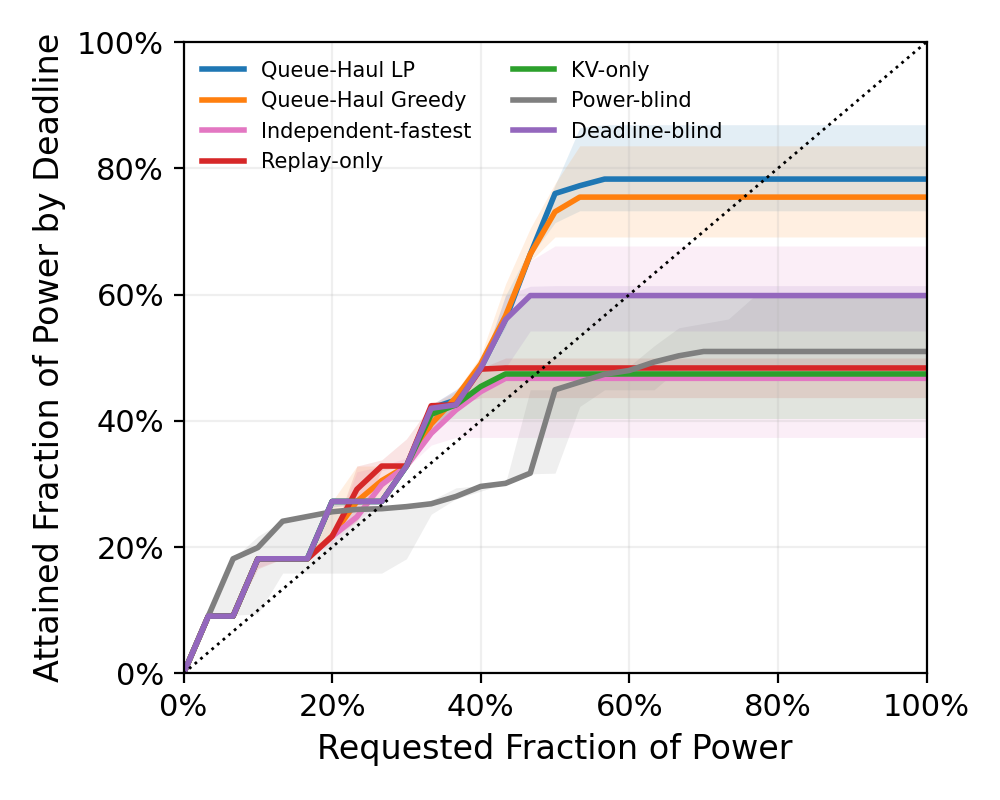

Values plotted in this chart, from the file beside it:
policy, requested_fraction, lower_quartile, median, upper_quartile, cases
queue_haul_lp, 0.0, 0.0, 0.0, 0.0, 12
queue_haul_lp, 0.03333, 0.0908, 0.0908, 0.0908, 12
queue_haul_lp, 0.06667, 0.0908, 0.0908, 0.0908, 12
queue_haul_lp, 0.1, 0.1816, 0.1816, 0.1816, 12
queue_haul_lp, 0.1333, 0.1816, 0.1816, 0.1816, 12
queue_haul_lp, 0.1667, 0.1816, 0.1816, 0.1816, 12
queue_haul_lp, 0.2, 0.2635, 0.2724, 0.2724, 12
queue_haul_lp, 0.2333, 0.268, 0.2724, 0.2724, 12
queue_haul_lp, 0.2667, 0.2724, 0.2724, 0.2724, 12
queue_haul_lp, 0.3, 0.3284, 0.3284, 0.3284, 12
queue_haul_lp, 0.3333, 0.3835, 0.42, 0.4254, 12
queue_haul_lp, 0.3667, 0.4254, 0.433, 0.4494, 12
queue_haul_lp, 0.4, 0.4834, 0.4834, 0.4843, 12
queue_haul_lp, 0.4333, 0.5483, 0.5604, 0.5984, 12
queue_haul_lp, 0.4667, 0.6603, 0.6638, 0.6737, 12
queue_haul_lp, 0.5, 0.714, 0.76, 0.7733, 12
queue_haul_lp, 0.5333, 0.7327, 0.7724, 0.8643, 12
queue_haul_lp, 0.5667, 0.7327, 0.7829, 0.869, 12
queue_haul_lp, 0.6, 0.7327, 0.7829, 0.869, 12
queue_haul_lp, 0.6333, 0.7327, 0.7829, 0.869, 12
queue_haul_lp, 0.6667, 0.7327, 0.7829, 0.869, 12
queue_haul_lp, 0.7, 0.7327, 0.7829, 0.869, 12
queue_haul_lp, 0.7333, 0.7327, 0.7829, 0.869, 12
queue_haul_lp, 0.7667, 0.7327, 0.7829, 0.869, 12
queue_haul_lp, 0.8, 0.7327, 0.7829, 0.869, 12
queue_haul_lp, 0.8333, 0.7327, 0.7829, 0.869, 12
queue_haul_lp, 0.8667, 0.7327, 0.7829, 0.869, 12
queue_haul_lp, 0.9, 0.7327, 0.7829, 0.869, 12
queue_haul_lp, 0.9333, 0.7327, 0.7829, 0.869, 12
queue_haul_lp, 0.9667, 0.7327, 0.7829, 0.869, 12
queue_haul_lp, 1.0, 0.7327, 0.7829, 0.869, 12
queue_haul_greedy, 0.0, 0.0, 0.0, 0.0, 12
queue_haul_greedy, 0.03333, 0.0908, 0.0908, 0.0908, 12
queue_haul_greedy, 0.06667, 0.0908, 0.0908, 0.0908, 12
queue_haul_greedy, 0.1, 0.1816, 0.1816, 0.1816, 12
queue_haul_greedy, 0.1333, 0.1816, 0.1816, 0.1816, 12
queue_haul_greedy, 0.1667, 0.1816, 0.1816, 0.1816, 12
queue_haul_greedy, 0.2, 0.2171, 0.2178, 0.2724, 12
queue_haul_greedy, 0.2333, 0.268, 0.2724, 0.3284, 12
queue_haul_greedy, 0.2667, 0.2724, 0.3053, 0.3284, 12
queue_haul_greedy, 0.3, 0.3284, 0.3284, 0.3284, 12
queue_haul_greedy, 0.3333, 0.3835, 0.395, 0.4254, 12
queue_haul_greedy, 0.3667, 0.4254, 0.4371, 0.4465, 12
queue_haul_greedy, 0.4, 0.4834, 0.49, 0.5032, 12
queue_haul_greedy, 0.4333, 0.5543, 0.5661, 0.6166, 12
queue_haul_greedy, 0.4667, 0.6528, 0.6638, 0.7049, 12
queue_haul_greedy, 0.5, 0.6912, 0.7311, 0.7758, 12
queue_haul_greedy, 0.5333, 0.6912, 0.7543, 0.8356, 12
queue_haul_greedy, 0.5667, 0.6912, 0.7543, 0.8356, 12
queue_haul_greedy, 0.6, 0.6912, 0.7543, 0.8356, 12
queue_haul_greedy, 0.6333, 0.6912, 0.7543, 0.8356, 12
queue_haul_greedy, 0.6667, 0.6912, 0.7543, 0.8356, 12
queue_haul_greedy, 0.7, 0.6912, 0.7543, 0.8356, 12
queue_haul_greedy, 0.7333, 0.6912, 0.7543, 0.8356, 12
queue_haul_greedy, 0.7667, 0.6912, 0.7543, 0.8356, 12
queue_haul_greedy, 0.8, 0.6912, 0.7543, 0.8356, 12
queue_haul_greedy, 0.8333, 0.6912, 0.7543, 0.8356, 12
queue_haul_greedy, 0.8667, 0.6912, 0.7543, 0.8356, 12
queue_haul_greedy, 0.9, 0.6912, 0.7543, 0.8356, 12
queue_haul_greedy, 0.9333, 0.6912, 0.7543, 0.8356, 12
... 157 more rows
